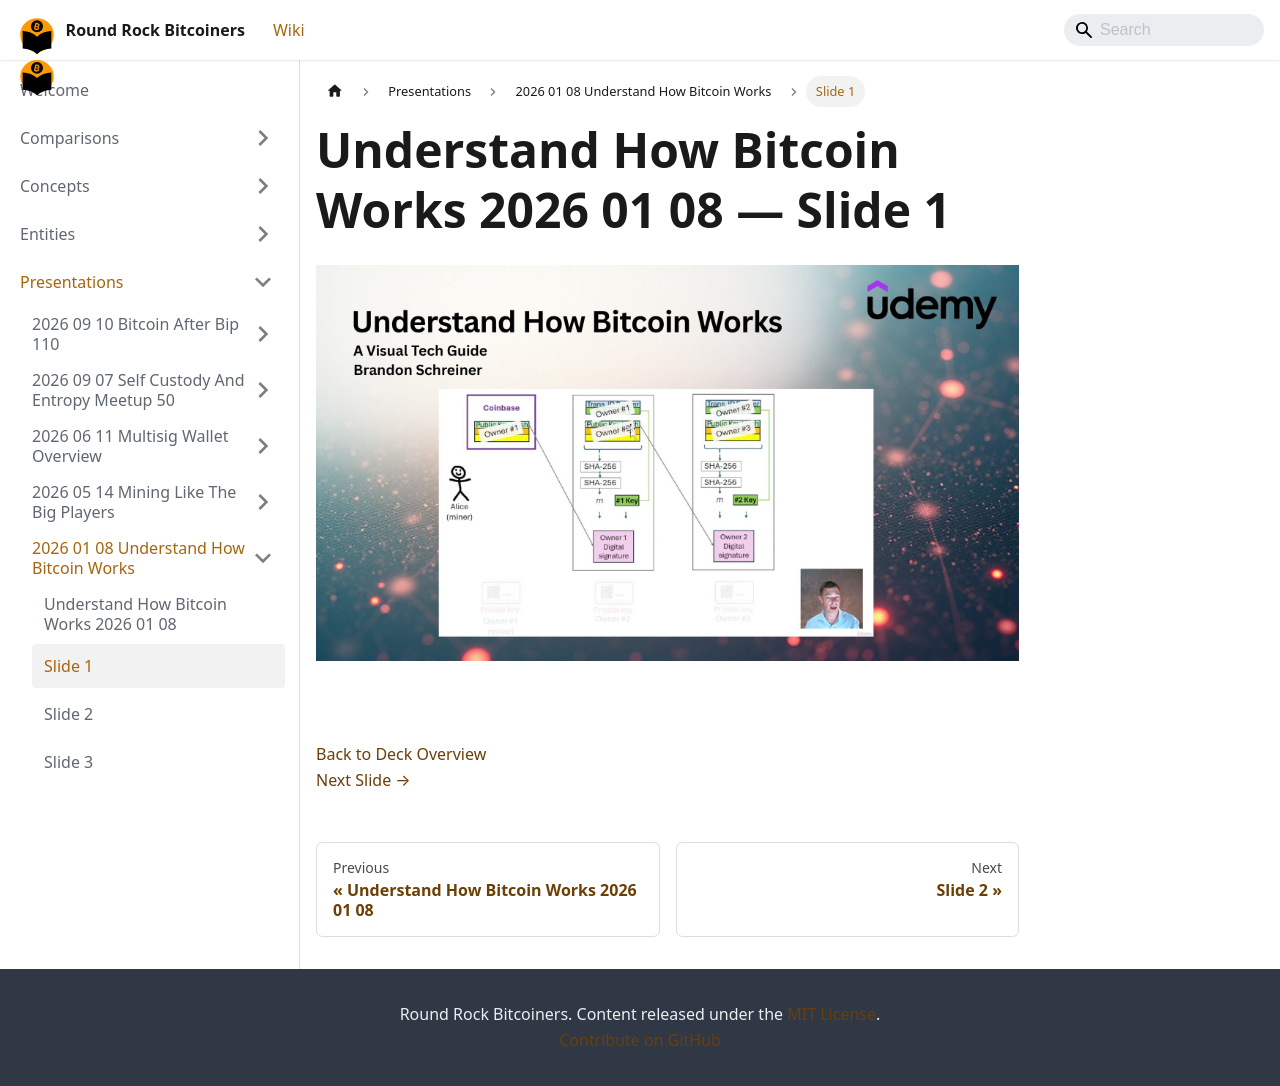

repository: jason-me/rrbtc-wiki · page: presentations/2026-01-08-understand-how-bitcoin-works/slide-001/index.html · generator: docusaurus

---
title: "Slide 1 of 71 - Understand How Bitcoin Works 2026 01 08"
sidebar_label: "Slide 1"
pagination_next: "presentations/2026-01-08-understand-how-bitcoin-works/slide-002"
pagination_prev: "presentations/2026-01-08-understand-how-bitcoin-works/index"
---

# Understand How Bitcoin Works 2026 01 08 — Slide 1

![Slide 1 of 71 from 'Understand How Bitcoin Works 2026 01 08' (2026-01-08)](/img/slides/2026-01-08-understand-how-bitcoin-works/slide_000.jpg)

<br/>
<br/>

  
[Back to Deck Overview](/presentations/2026-01-08-understand-how-bitcoin-works/)  
[Next Slide →](/presentations/2026-01-08-understand-how-bitcoin-works/slide-002)
